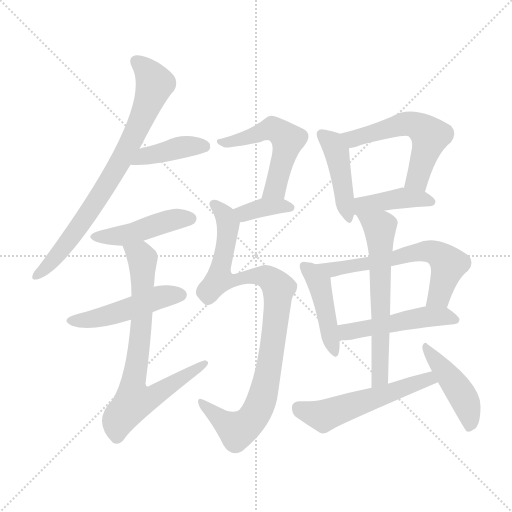
t = 0.00 s
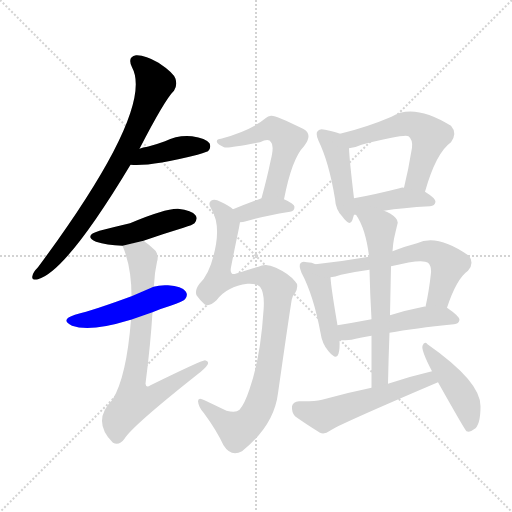
t = 2.35 s
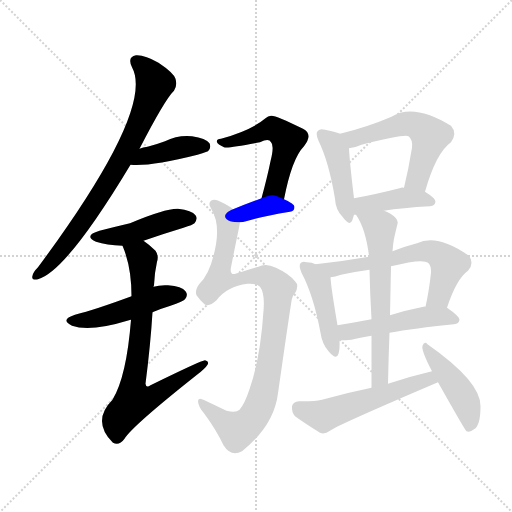
t = 4.71 s
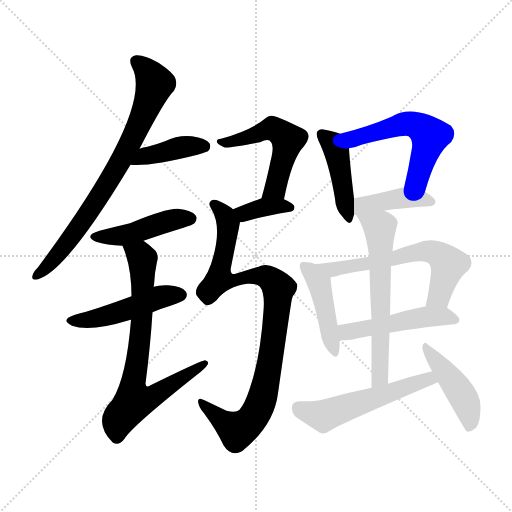
t = 7.06 s
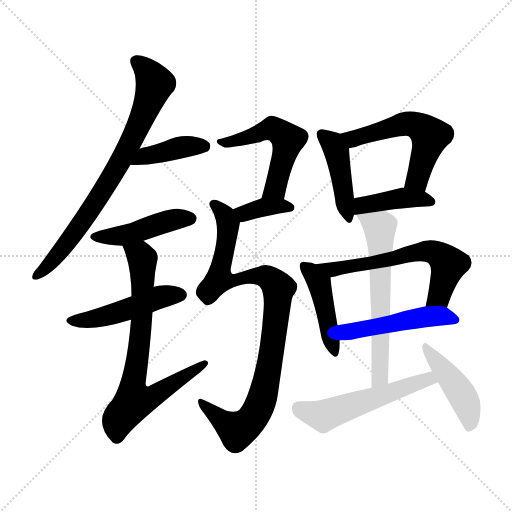
t = 9.41 s
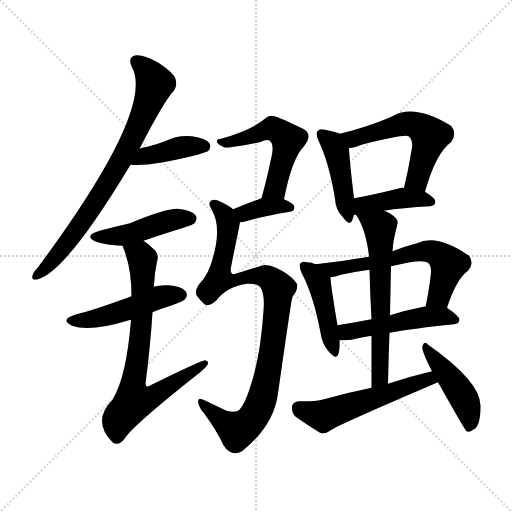
t = 11.77 s

The animated SVG that drew these frames (rendered in a browser with its animation timeline set to each time). Animation: 17 CSS @keyframes rules; one cycle of 11.77 s.

<svg version="1.1" viewBox="0 0 1024 1024" xmlns="http://www.w3.org/2000/svg">
  <g stroke="lightgray" stroke-dasharray="1,1" stroke-width="1" transform="scale(4, 4)">
    <line x1="0" y1="0" x2="256" y2="256"></line>
    <line x1="256" y1="0" x2="0" y2="256"></line>
    <line x1="128" y1="0" x2="128" y2="256"></line>
    <line x1="0" y1="128" x2="256" y2="128"></line>
  </g>
<g transform="scale(1, -1) translate(0, -900)">
   <style type="text/css">
    @keyframes keyframes0 {
      from {
       stroke: blue;
       stroke-dashoffset: 768;
       stroke-width: 128;
       }
       71% {
       animation-timing-function: step-end;
       stroke: blue;
       stroke-dashoffset: 0;
       stroke-width: 128;
       }
       to {
       stroke: black;
       stroke-width: 1024;
       }
       }
       #make-me-a-hanzi-animation-0 {
         animation: keyframes0 0.875000s both;
         animation-delay: 0.000000s;
         animation-timing-function: linear;
       }
    @keyframes keyframes1 {
      from {
       stroke: blue;
       stroke-dashoffset: 404;
       stroke-width: 128;
       }
       57% {
       animation-timing-function: step-end;
       stroke: blue;
       stroke-dashoffset: 0;
       stroke-width: 128;
       }
       to {
       stroke: black;
       stroke-width: 1024;
       }
       }
       #make-me-a-hanzi-animation-1 {
         animation: keyframes1 0.578776s both;
         animation-delay: 0.875000s;
         animation-timing-function: linear;
       }
    @keyframes keyframes2 {
      from {
       stroke: blue;
       stroke-dashoffset: 449;
       stroke-width: 128;
       }
       59% {
       animation-timing-function: step-end;
       stroke: blue;
       stroke-dashoffset: 0;
       stroke-width: 128;
       }
       to {
       stroke: black;
       stroke-width: 1024;
       }
       }
       #make-me-a-hanzi-animation-2 {
         animation: keyframes2 0.615397s both;
         animation-delay: 1.453776s;
         animation-timing-function: linear;
       }
    @keyframes keyframes3 {
      from {
       stroke: blue;
       stroke-dashoffset: 480;
       stroke-width: 128;
       }
       61% {
       animation-timing-function: step-end;
       stroke: blue;
       stroke-dashoffset: 0;
       stroke-width: 128;
       }
       to {
       stroke: black;
       stroke-width: 1024;
       }
       }
       #make-me-a-hanzi-animation-3 {
         animation: keyframes3 0.640625s both;
         animation-delay: 2.069173s;
         animation-timing-function: linear;
       }
    @keyframes keyframes4 {
      from {
       stroke: blue;
       stroke-dashoffset: 741;
       stroke-width: 128;
       }
       71% {
       animation-timing-function: step-end;
       stroke: blue;
       stroke-dashoffset: 0;
       stroke-width: 128;
       }
       to {
       stroke: black;
       stroke-width: 1024;
       }
       }
       #make-me-a-hanzi-animation-4 {
         animation: keyframes4 0.853027s both;
         animation-delay: 2.709798s;
         animation-timing-function: linear;
       }
    @keyframes keyframes5 {
      from {
       stroke: blue;
       stroke-dashoffset: 528;
       stroke-width: 128;
       }
       63% {
       animation-timing-function: step-end;
       stroke: blue;
       stroke-dashoffset: 0;
       stroke-width: 128;
       }
       to {
       stroke: black;
       stroke-width: 1024;
       }
       }
       #make-me-a-hanzi-animation-5 {
         animation: keyframes5 0.679688s both;
         animation-delay: 3.562826s;
         animation-timing-function: linear;
       }
    @keyframes keyframes6 {
      from {
       stroke: blue;
       stroke-dashoffset: 363;
       stroke-width: 128;
       }
       54% {
       animation-timing-function: step-end;
       stroke: blue;
       stroke-dashoffset: 0;
       stroke-width: 128;
       }
       to {
       stroke: black;
       stroke-width: 1024;
       }
       }
       #make-me-a-hanzi-animation-6 {
         animation: keyframes6 0.545410s both;
         animation-delay: 4.242513s;
         animation-timing-function: linear;
       }
    @keyframes keyframes7 {
      from {
       stroke: blue;
       stroke-dashoffset: 941;
       stroke-width: 128;
       }
       75% {
       animation-timing-function: step-end;
       stroke: blue;
       stroke-dashoffset: 0;
       stroke-width: 128;
       }
       to {
       stroke: black;
       stroke-width: 1024;
       }
       }
       #make-me-a-hanzi-animation-7 {
         animation: keyframes7 1.015788s both;
         animation-delay: 4.787923s;
         animation-timing-function: linear;
       }
    @keyframes keyframes8 {
      from {
       stroke: blue;
       stroke-dashoffset: 436;
       stroke-width: 128;
       }
       59% {
       animation-timing-function: step-end;
       stroke: blue;
       stroke-dashoffset: 0;
       stroke-width: 128;
       }
       to {
       stroke: black;
       stroke-width: 1024;
       }
       }
       #make-me-a-hanzi-animation-8 {
         animation: keyframes8 0.604818s both;
         animation-delay: 5.803711s;
         animation-timing-function: linear;
       }
    @keyframes keyframes9 {
      from {
       stroke: blue;
       stroke-dashoffset: 553;
       stroke-width: 128;
       }
       64% {
       animation-timing-function: step-end;
       stroke: blue;
       stroke-dashoffset: 0;
       stroke-width: 128;
       }
       to {
       stroke: black;
       stroke-width: 1024;
       }
       }
       #make-me-a-hanzi-animation-9 {
         animation: keyframes9 0.700033s both;
         animation-delay: 6.408529s;
         animation-timing-function: linear;
       }
    @keyframes keyframes10 {
      from {
       stroke: blue;
       stroke-dashoffset: 414;
       stroke-width: 128;
       }
       57% {
       animation-timing-function: step-end;
       stroke: blue;
       stroke-dashoffset: 0;
       stroke-width: 128;
       }
       to {
       stroke: black;
       stroke-width: 1024;
       }
       }
       #make-me-a-hanzi-animation-10 {
         animation: keyframes10 0.586914s both;
         animation-delay: 7.108561s;
         animation-timing-function: linear;
       }
    @keyframes keyframes11 {
      from {
       stroke: blue;
       stroke-dashoffset: 442;
       stroke-width: 128;
       }
       59% {
       animation-timing-function: step-end;
       stroke: blue;
       stroke-dashoffset: 0;
       stroke-width: 128;
       }
       to {
       stroke: black;
       stroke-width: 1024;
       }
       }
       #make-me-a-hanzi-animation-11 {
         animation: keyframes11 0.609701s both;
         animation-delay: 7.695475s;
         animation-timing-function: linear;
       }
    @keyframes keyframes12 {
      from {
       stroke: blue;
       stroke-dashoffset: 621;
       stroke-width: 128;
       }
       67% {
       animation-timing-function: step-end;
       stroke: blue;
       stroke-dashoffset: 0;
       stroke-width: 128;
       }
       to {
       stroke: black;
       stroke-width: 1024;
       }
       }
       #make-me-a-hanzi-animation-12 {
         animation: keyframes12 0.755371s both;
         animation-delay: 8.305176s;
         animation-timing-function: linear;
       }
    @keyframes keyframes13 {
      from {
       stroke: blue;
       stroke-dashoffset: 490;
       stroke-width: 128;
       }
       61% {
       animation-timing-function: step-end;
       stroke: blue;
       stroke-dashoffset: 0;
       stroke-width: 128;
       }
       to {
       stroke: black;
       stroke-width: 1024;
       }
       }
       #make-me-a-hanzi-animation-13 {
         animation: keyframes13 0.648763s both;
         animation-delay: 9.060547s;
         animation-timing-function: linear;
       }
    @keyframes keyframes14 {
      from {
       stroke: blue;
       stroke-dashoffset: 621;
       stroke-width: 128;
       }
       67% {
       animation-timing-function: step-end;
       stroke: blue;
       stroke-dashoffset: 0;
       stroke-width: 128;
       }
       to {
       stroke: black;
       stroke-width: 1024;
       }
       }
       #make-me-a-hanzi-animation-14 {
         animation: keyframes14 0.755371s both;
         animation-delay: 9.709310s;
         animation-timing-function: linear;
       }
    @keyframes keyframes15 {
      from {
       stroke: blue;
       stroke-dashoffset: 538;
       stroke-width: 128;
       }
       64% {
       animation-timing-function: step-end;
       stroke: blue;
       stroke-dashoffset: 0;
       stroke-width: 128;
       }
       to {
       stroke: black;
       stroke-width: 1024;
       }
       }
       #make-me-a-hanzi-animation-15 {
         animation: keyframes15 0.687826s both;
         animation-delay: 10.464681s;
         animation-timing-function: linear;
       }
    @keyframes keyframes16 {
      from {
       stroke: blue;
       stroke-dashoffset: 445;
       stroke-width: 128;
       }
       59% {
       animation-timing-function: step-end;
       stroke: blue;
       stroke-dashoffset: 0;
       stroke-width: 128;
       }
       to {
       stroke: black;
       stroke-width: 1024;
       }
       }
       #make-me-a-hanzi-animation-16 {
         animation: keyframes16 0.612142s both;
         animation-delay: 11.152507s;
         animation-timing-function: linear;
       }
</style>
<path d="M 279.0 602.5 Q 330.0 701.5 348.0 718.5 Q 355.0 728.5 351.0 742.5 Q 347.0 754.5 317.0 774.5 Q 290.0 790.5 272.0 789.5 Q 254.0 786.5 264.0 765.5 Q 310.0 681.5 76.0 365.5 Q 66.0 355.5 65.0 348.5 Q 62.0 338.5 76.0 341.5 Q 133.0 357.5 261.0 570.5 L 279.0 602.5 Z" fill="lightgray"></path> 
<path d="M 261.0 570.5 Q 300.0 566.5 395.0 590.5 Q 404.0 593.5 416.0 597.5 Q 423.0 604.5 419.0 613.5 Q 412.0 623.5 384.0 627.5 Q 356.0 630.5 330.0 617.5 Q 314.0 611.5 295.0 606.5 Q 286.0 605.5 279.0 602.5 C 251.0 592.5 231.0 572.5 261.0 570.5 Z" fill="lightgray"></path> 
<path d="M 287.0 418.5 Q 324.0 431.5 367.0 444.5 Q 386.0 450.5 389.0 453.5 Q 396.0 462.5 391.0 469.5 Q 384.0 479.5 356.0 482.5 Q 331.0 483.5 260.0 453.5 Q 230.0 446.5 199.0 438.5 Q 166.0 428.5 192.0 416.5 Q 213.0 409.5 245.0 408.5 L 287.0 418.5 Z" fill="lightgray"></path> 
<path d="M 305.0 275.5 Q 321.0 282.5 341.0 288.5 Q 366.0 297.5 370.0 301.5 Q 377.0 310.5 371.0 317.5 Q 364.0 327.5 336.0 329.5 Q 320.0 330.5 307.0 326.5 L 263.0 307.5 Q 190.0 280.5 150.0 270.5 Q 119.0 260.5 144.0 248.5 Q 180.0 235.5 258.0 259.5 Q 259.0 260.5 262.0 260.5 L 305.0 275.5 Z" fill="lightgray"></path> 
<path d="M 262.0 260.5 Q 253.0 146.5 225.0 100.5 Q 183.0 58.5 225.0 15.5 L 226.0 14.5 Q 238.0 7.5 249.0 22.5 Q 264.0 47.5 394.0 150.5 Q 410.0 162.5 415.0 170.5 Q 419.0 177.5 410.0 179.5 Q 403.0 179.5 301.0 129.5 Q 292.0 123.5 291.0 132.5 Q 301.0 210.5 305.0 275.5 L 307.0 326.5 Q 307.0 327.5 308.0 329.5 Q 309.0 354.5 314.0 376.5 Q 318.0 388.5 311.0 398.5 Q 299.0 410.5 287.0 418.5 C 263.0 436.5 234.0 436.5 245.0 408.5 Q 263.0 366.5 263.0 307.5 L 262.0 260.5 Z" fill="lightgray"></path> 
<path d="M 568.0 501.5 Q 584.0 583.5 608.0 607.5 Q 627.0 631.5 606.0 642.5 Q 549.0 670.5 542.0 668.5 Q 536.0 668.5 531.0 663.5 Q 503.0 639.5 442.0 622.5 Q 432.0 621.5 434.0 615.5 Q 435.0 611.5 448.0 605.5 Q 455.0 602.5 520.0 615.5 Q 538.0 624.5 542.0 615.5 Q 549.0 609.5 541.0 577.5 Q 534.0 543.5 523.0 503.5 C 515.0 474.5 562.0 472.5 568.0 501.5 Z" fill="lightgray"></path> 
<path d="M 480.0 455.5 Q 486.0 455.5 492.0 457.5 Q 520.0 466.5 580.0 476.5 Q 589.0 477.5 589.0 486.5 Q 589.0 492.5 568.0 501.5 C 545.0 511.5 545.0 511.5 523.0 503.5 Q 490.0 491.5 466.0 481.5 C 438.0 470.5 450.0 453.5 480.0 455.5 Z" fill="lightgray"></path> 
<path d="M 495.0 332.5 Q 513.0 333.5 520.0 326.5 Q 530.0 313.5 527.0 278.5 Q 521.0 184.5 499.0 121.5 Q 489.0 91.5 479.0 80.5 Q 472.0 73.5 453.0 78.5 Q 428.0 90.5 409.0 99.5 Q 396.0 106.5 396.0 97.5 Q 397.0 85.5 408.0 73.5 Q 433.0 39.5 447.0 9.5 Q 462.0 -14.5 484.0 -2.5 Q 548.0 48.5 556.0 113.5 Q 583.0 302.5 584.0 302.5 Q 585.0 308.5 590.0 313.5 Q 599.0 329.5 590.0 337.5 Q 578.0 352.5 552.0 364.5 Q 531.0 374.5 517.0 366.5 Q 505.0 363.5 471.0 352.5 Q 467.0 351.5 464.0 352.5 Q 460.0 355.5 462.0 365.5 Q 469.0 401.5 478.0 444.5 Q 479.0 450.5 480.0 455.5 C 483.0 470.5 483.0 470.5 466.0 481.5 Q 459.0 488.5 441.0 496.5 Q 429.0 503.5 422.0 498.5 Q 415.0 492.5 423.0 481.5 Q 439.0 454.5 432.0 411.5 Q 422.0 354.5 399.0 332.5 Q 389.0 319.5 393.0 309.5 Q 400.0 299.5 409.0 291.5 Q 418.0 285.5 433.0 299.5 Q 454.0 327.5 495.0 332.5 Z" fill="lightgray"></path> 
<path d="M 680.0 632.5 Q 670.0 636.5 650.0 640.5 Q 640.0 643.5 636.0 638.5 Q 630.0 634.5 637.0 618.5 Q 658.0 575.5 670.0 502.5 Q 671.0 480.5 685.0 466.5 Q 700.0 445.5 705.0 460.5 Q 706.0 464.5 708.0 470.5 L 708.0 503.5 Q 699.0 578.5 698.0 603.5 C 697.0 626.5 697.0 626.5 680.0 632.5 Z" fill="lightgray"></path> 
<path d="M 850.0 516.5 Q 872.0 594.5 902.0 615.5 Q 915.0 633.5 902.0 648.5 Q 827.0 694.5 783.0 666.5 Q 734.0 645.5 680.0 632.5 C 651.0 625.5 668.0 598.5 698.0 603.5 Q 710.0 604.5 723.0 610.5 Q 810.0 632.5 817.0 627.5 Q 826.0 620.5 824.0 604.5 Q 817.0 561.5 808.0 524.5 C 801.0 495.5 842.0 487.5 850.0 516.5 Z" fill="lightgray"></path> 
<path d="M 708.0 470.5 Q 709.0 470.5 712.0 470.5 L 768.0 478.5 Q 804.0 484.5 860.0 487.5 Q 870.0 488.5 871.0 496.5 Q 871.0 503.5 850.0 516.5 L 808.0 524.5 Q 804.0 525.5 799.0 523.5 Q 748.0 510.5 708.0 503.5 C 678.0 498.5 678.0 469.5 708.0 470.5 Z" fill="lightgray"></path> 
<path d="M 631.0 371.5 Q 624.0 375.5 614.0 375.5 Q 604.0 378.5 601.0 373.5 Q 597.0 369.5 603.0 354.5 Q 627.0 309.5 641.0 234.5 Q 644.0 212.5 657.0 197.5 Q 673.0 178.5 677.0 192.5 Q 680.0 202.5 679.0 219.5 L 675.0 249.5 Q 662.0 325.5 661.0 345.5 C 660.0 359.5 659.0 359.5 631.0 371.5 Z" fill="lightgray"></path> 
<path d="M 738.0 386.5 Q 686.0 377.5 631.0 371.5 C 601.0 368.5 632.0 339.5 661.0 345.5 Q 670.0 346.5 682.0 350.5 Q 709.0 356.5 739.0 360.5 L 782.0 367.5 Q 845.0 383.5 856.0 374.5 Q 863.0 368.5 862.0 354.5 Q 858.0 317.5 851.0 286.5 C 845.0 257.5 884.0 256.5 894.0 284.5 Q 913.0 342.5 936.0 358.5 Q 949.0 373.5 938.0 388.5 Q 874.0 433.5 834.0 413.5 Q 807.0 406.5 785.0 397.5 L 738.0 386.5 Z" fill="lightgray"></path> 
<path d="M 679.0 219.5 Q 691.0 219.5 703.0 220.5 Q 719.0 224.5 743.0 228.5 L 779.0 234.5 Q 828.0 243.5 908.0 251.5 Q 918.0 252.5 919.0 260.5 Q 919.0 267.5 894.0 284.5 C 886.0 289.5 881.0 289.5 851.0 286.5 Q 850.0 287.5 847.0 286.5 Q 811.0 279.5 780.0 269.5 L 743.0 261.5 Q 706.0 254.5 675.0 249.5 C 645.0 244.5 649.0 219.5 679.0 219.5 Z" fill="lightgray"></path> 
<path d="M 712.0 470.5 Q 731.0 443.5 738.0 388.5 Q 737.0 388.5 738.0 386.5 L 739.0 360.5 Q 740.0 312.5 743.0 261.5 L 743.0 228.5 Q 743.0 179.5 743.0 124.5 C 743.0 94.5 775.0 102.5 776.0 132.5 Q 777.0 184.5 779.0 234.5 L 780.0 269.5 Q 781.0 320.5 782.0 367.5 L 785.0 397.5 Q 786.0 412.5 788.0 422.5 Q 792.0 440.5 795.0 452.5 Q 798.0 461.5 781.0 472.5 Q 774.0 476.5 768.0 478.5 C 741.0 490.5 696.0 496.5 712.0 470.5 Z" fill="lightgray"></path> 
<path d="M 743.0 124.5 Q 694.0 114.5 644.0 100.5 Q 626.0 96.5 598.0 97.5 Q 586.0 96.5 584.0 87.5 Q 583.0 75.5 590.0 67.5 Q 611.0 52.5 640.0 34.5 Q 649.0 30.5 660.0 38.5 Q 672.0 48.5 876.0 135.5 C 904.0 147.5 893.0 164.5 864.0 157.5 Q 821.0 147.5 776.0 132.5 L 743.0 124.5 Z" fill="lightgray"></path> 
<path d="M 876.0 135.5 Q 930.0 39.5 933.0 37.5 Q 940.0 34.5 948.0 41.5 Q 961.0 48.5 961.0 87.5 Q 962.0 136.5 855.0 211.5 Q 849.0 218.5 845.0 208.5 Q 842.0 199.5 864.0 157.5 L 876.0 135.5 Z" fill="lightgray"></path> 
      <clipPath id="make-me-a-hanzi-clip-0">
      <path d="M 279.0 602.5 Q 330.0 701.5 348.0 718.5 Q 355.0 728.5 351.0 742.5 Q 347.0 754.5 317.0 774.5 Q 290.0 790.5 272.0 789.5 Q 254.0 786.5 264.0 765.5 Q 310.0 681.5 76.0 365.5 Q 66.0 355.5 65.0 348.5 Q 62.0 338.5 76.0 341.5 Q 133.0 357.5 261.0 570.5 L 279.0 602.5 Z" fill="lightgray"></path>
      </clipPath>
      <path clip-path="url(#make-me-a-hanzi-clip-0)" d="M 273.0 775.5 L 286.0 767.5 L 310.0 732.5 L 275.0 643.5 L 238.0 569.5 L 167.0 458.5 L 105.0 378.5 L 73.0 349.5 " fill="none" id="make-me-a-hanzi-animation-0" stroke-dasharray="640 1280" stroke-linecap="round"></path>

      <clipPath id="make-me-a-hanzi-clip-1">
      <path d="M 261.0 570.5 Q 300.0 566.5 395.0 590.5 Q 404.0 593.5 416.0 597.5 Q 423.0 604.5 419.0 613.5 Q 412.0 623.5 384.0 627.5 Q 356.0 630.5 330.0 617.5 Q 314.0 611.5 295.0 606.5 Q 286.0 605.5 279.0 602.5 C 251.0 592.5 231.0 572.5 261.0 570.5 Z" fill="lightgray"></path>
      </clipPath>
      <path clip-path="url(#make-me-a-hanzi-clip-1)" d="M 266.0 574.5 L 290.0 587.5 L 366.0 606.5 L 408.0 607.5 " fill="none" id="make-me-a-hanzi-animation-1" stroke-dasharray="276 552" stroke-linecap="round"></path>

      <clipPath id="make-me-a-hanzi-clip-2">
      <path d="M 287.0 418.5 Q 324.0 431.5 367.0 444.5 Q 386.0 450.5 389.0 453.5 Q 396.0 462.5 391.0 469.5 Q 384.0 479.5 356.0 482.5 Q 331.0 483.5 260.0 453.5 Q 230.0 446.5 199.0 438.5 Q 166.0 428.5 192.0 416.5 Q 213.0 409.5 245.0 408.5 L 287.0 418.5 Z" fill="lightgray"></path>
      </clipPath>
      <path clip-path="url(#make-me-a-hanzi-clip-2)" d="M 193.0 428.5 L 238.0 427.5 L 337.0 458.5 L 381.0 462.5 " fill="none" id="make-me-a-hanzi-animation-2" stroke-dasharray="321 642" stroke-linecap="round"></path>

      <clipPath id="make-me-a-hanzi-clip-3">
      <path d="M 305.0 275.5 Q 321.0 282.5 341.0 288.5 Q 366.0 297.5 370.0 301.5 Q 377.0 310.5 371.0 317.5 Q 364.0 327.5 336.0 329.5 Q 320.0 330.5 307.0 326.5 L 263.0 307.5 Q 190.0 280.5 150.0 270.5 Q 119.0 260.5 144.0 248.5 Q 180.0 235.5 258.0 259.5 Q 259.0 260.5 262.0 260.5 L 305.0 275.5 Z" fill="lightgray"></path>
      </clipPath>
      <path clip-path="url(#make-me-a-hanzi-clip-3)" d="M 145.0 260.5 L 196.0 263.5 L 318.0 305.5 L 362.0 310.5 " fill="none" id="make-me-a-hanzi-animation-3" stroke-dasharray="352 704" stroke-linecap="round"></path>

      <clipPath id="make-me-a-hanzi-clip-4">
      <path d="M 262.0 260.5 Q 253.0 146.5 225.0 100.5 Q 183.0 58.5 225.0 15.5 L 226.0 14.5 Q 238.0 7.5 249.0 22.5 Q 264.0 47.5 394.0 150.5 Q 410.0 162.5 415.0 170.5 Q 419.0 177.5 410.0 179.5 Q 403.0 179.5 301.0 129.5 Q 292.0 123.5 291.0 132.5 Q 301.0 210.5 305.0 275.5 L 307.0 326.5 Q 307.0 327.5 308.0 329.5 Q 309.0 354.5 314.0 376.5 Q 318.0 388.5 311.0 398.5 Q 299.0 410.5 287.0 418.5 C 263.0 436.5 234.0 436.5 245.0 408.5 Q 263.0 366.5 263.0 307.5 L 262.0 260.5 Z" fill="lightgray"></path>
      </clipPath>
      <path clip-path="url(#make-me-a-hanzi-clip-4)" d="M 253.0 404.5 L 281.0 388.5 L 286.0 356.5 L 282.0 240.5 L 265.0 128.5 L 269.0 99.5 L 304.0 105.5 L 410.0 173.5 " fill="none" id="make-me-a-hanzi-animation-4" stroke-dasharray="613 1226" stroke-linecap="round"></path>

      <clipPath id="make-me-a-hanzi-clip-5">
      <path d="M 568.0 501.5 Q 584.0 583.5 608.0 607.5 Q 627.0 631.5 606.0 642.5 Q 549.0 670.5 542.0 668.5 Q 536.0 668.5 531.0 663.5 Q 503.0 639.5 442.0 622.5 Q 432.0 621.5 434.0 615.5 Q 435.0 611.5 448.0 605.5 Q 455.0 602.5 520.0 615.5 Q 538.0 624.5 542.0 615.5 Q 549.0 609.5 541.0 577.5 Q 534.0 543.5 523.0 503.5 C 515.0 474.5 562.0 472.5 568.0 501.5 Z" fill="lightgray"></path>
      </clipPath>
      <path clip-path="url(#make-me-a-hanzi-clip-5)" d="M 440.0 616.5 L 506.0 626.5 L 540.0 642.5 L 553.0 639.5 L 576.0 620.5 L 550.0 523.5 L 531.0 509.5 " fill="none" id="make-me-a-hanzi-animation-5" stroke-dasharray="400 800" stroke-linecap="round"></path>

      <clipPath id="make-me-a-hanzi-clip-6">
      <path d="M 480.0 455.5 Q 486.0 455.5 492.0 457.5 Q 520.0 466.5 580.0 476.5 Q 589.0 477.5 589.0 486.5 Q 589.0 492.5 568.0 501.5 C 545.0 511.5 545.0 511.5 523.0 503.5 Q 490.0 491.5 466.0 481.5 C 438.0 470.5 450.0 453.5 480.0 455.5 Z" fill="lightgray"></path>
      </clipPath>
      <path clip-path="url(#make-me-a-hanzi-clip-6)" d="M 475.0 477.5 L 489.0 473.5 L 521.0 484.5 L 580.0 485.5 " fill="none" id="make-me-a-hanzi-animation-6" stroke-dasharray="235 470" stroke-linecap="round"></path>

      <clipPath id="make-me-a-hanzi-clip-7">
      <path d="M 495.0 332.5 Q 513.0 333.5 520.0 326.5 Q 530.0 313.5 527.0 278.5 Q 521.0 184.5 499.0 121.5 Q 489.0 91.5 479.0 80.5 Q 472.0 73.5 453.0 78.5 Q 428.0 90.5 409.0 99.5 Q 396.0 106.5 396.0 97.5 Q 397.0 85.5 408.0 73.5 Q 433.0 39.5 447.0 9.5 Q 462.0 -14.5 484.0 -2.5 Q 548.0 48.5 556.0 113.5 Q 583.0 302.5 584.0 302.5 Q 585.0 308.5 590.0 313.5 Q 599.0 329.5 590.0 337.5 Q 578.0 352.5 552.0 364.5 Q 531.0 374.5 517.0 366.5 Q 505.0 363.5 471.0 352.5 Q 467.0 351.5 464.0 352.5 Q 460.0 355.5 462.0 365.5 Q 469.0 401.5 478.0 444.5 Q 479.0 450.5 480.0 455.5 C 483.0 470.5 483.0 470.5 466.0 481.5 Q 459.0 488.5 441.0 496.5 Q 429.0 503.5 422.0 498.5 Q 415.0 492.5 423.0 481.5 Q 439.0 454.5 432.0 411.5 Q 422.0 354.5 399.0 332.5 Q 389.0 319.5 393.0 309.5 Q 400.0 299.5 409.0 291.5 Q 418.0 285.5 433.0 299.5 Q 454.0 327.5 495.0 332.5 Z" fill="lightgray"></path>
      </clipPath>
      <path clip-path="url(#make-me-a-hanzi-clip-7)" d="M 428.0 491.5 L 442.0 479.5 L 456.0 452.5 L 439.0 341.5 L 469.0 338.5 L 497.0 347.5 L 532.0 346.5 L 557.0 320.5 L 539.0 160.5 L 519.0 89.5 L 501.0 57.5 L 475.0 39.5 L 403.0 93.5 " fill="none" id="make-me-a-hanzi-animation-7" stroke-dasharray="813 1626" stroke-linecap="round"></path>

      <clipPath id="make-me-a-hanzi-clip-8">
      <path d="M 680.0 632.5 Q 670.0 636.5 650.0 640.5 Q 640.0 643.5 636.0 638.5 Q 630.0 634.5 637.0 618.5 Q 658.0 575.5 670.0 502.5 Q 671.0 480.5 685.0 466.5 Q 700.0 445.5 705.0 460.5 Q 706.0 464.5 708.0 470.5 L 708.0 503.5 Q 699.0 578.5 698.0 603.5 C 697.0 626.5 697.0 626.5 680.0 632.5 Z" fill="lightgray"></path>
      </clipPath>
      <path clip-path="url(#make-me-a-hanzi-clip-8)" d="M 644.0 631.5 L 665.0 613.5 L 673.0 596.5 L 695.0 464.5 " fill="none" id="make-me-a-hanzi-animation-8" stroke-dasharray="308 616" stroke-linecap="round"></path>

      <clipPath id="make-me-a-hanzi-clip-9">
      <path d="M 850.0 516.5 Q 872.0 594.5 902.0 615.5 Q 915.0 633.5 902.0 648.5 Q 827.0 694.5 783.0 666.5 Q 734.0 645.5 680.0 632.5 C 651.0 625.5 668.0 598.5 698.0 603.5 Q 710.0 604.5 723.0 610.5 Q 810.0 632.5 817.0 627.5 Q 826.0 620.5 824.0 604.5 Q 817.0 561.5 808.0 524.5 C 801.0 495.5 842.0 487.5 850.0 516.5 Z" fill="lightgray"></path>
      </clipPath>
      <path clip-path="url(#make-me-a-hanzi-clip-9)" d="M 689.0 631.5 L 707.0 622.5 L 820.0 652.5 L 848.0 639.5 L 860.0 628.5 L 856.0 610.5 L 834.0 541.5 L 816.0 529.5 " fill="none" id="make-me-a-hanzi-animation-9" stroke-dasharray="425 850" stroke-linecap="round"></path>

      <clipPath id="make-me-a-hanzi-clip-10">
      <path d="M 708.0 470.5 Q 709.0 470.5 712.0 470.5 L 768.0 478.5 Q 804.0 484.5 860.0 487.5 Q 870.0 488.5 871.0 496.5 Q 871.0 503.5 850.0 516.5 L 808.0 524.5 Q 804.0 525.5 799.0 523.5 Q 748.0 510.5 708.0 503.5 C 678.0 498.5 678.0 469.5 708.0 470.5 Z" fill="lightgray"></path>
      </clipPath>
      <path clip-path="url(#make-me-a-hanzi-clip-10)" d="M 710.0 476.5 L 731.0 490.5 L 806.0 504.5 L 862.0 496.5 " fill="none" id="make-me-a-hanzi-animation-10" stroke-dasharray="286 572" stroke-linecap="round"></path>

      <clipPath id="make-me-a-hanzi-clip-11">
      <path d="M 631.0 371.5 Q 624.0 375.5 614.0 375.5 Q 604.0 378.5 601.0 373.5 Q 597.0 369.5 603.0 354.5 Q 627.0 309.5 641.0 234.5 Q 644.0 212.5 657.0 197.5 Q 673.0 178.5 677.0 192.5 Q 680.0 202.5 679.0 219.5 L 675.0 249.5 Q 662.0 325.5 661.0 345.5 C 660.0 359.5 659.0 359.5 631.0 371.5 Z" fill="lightgray"></path>
      </clipPath>
      <path clip-path="url(#make-me-a-hanzi-clip-11)" d="M 608.0 368.5 L 639.0 331.5 L 667.0 196.5 " fill="none" id="make-me-a-hanzi-animation-11" stroke-dasharray="314 628" stroke-linecap="round"></path>

      <clipPath id="make-me-a-hanzi-clip-12">
      <path d="M 738.0 386.5 Q 686.0 377.5 631.0 371.5 C 601.0 368.5 632.0 339.5 661.0 345.5 Q 670.0 346.5 682.0 350.5 Q 709.0 356.5 739.0 360.5 L 782.0 367.5 Q 845.0 383.5 856.0 374.5 Q 863.0 368.5 862.0 354.5 Q 858.0 317.5 851.0 286.5 C 845.0 257.5 884.0 256.5 894.0 284.5 Q 913.0 342.5 936.0 358.5 Q 949.0 373.5 938.0 388.5 Q 874.0 433.5 834.0 413.5 Q 807.0 406.5 785.0 397.5 L 738.0 386.5 Z" fill="lightgray"></path>
      </clipPath>
      <path clip-path="url(#make-me-a-hanzi-clip-12)" d="M 639.0 370.5 L 664.0 360.5 L 791.0 381.5 L 819.0 392.5 L 864.0 396.5 L 885.0 385.5 L 897.0 370.5 L 878.0 307.5 L 858.0 291.5 " fill="none" id="make-me-a-hanzi-animation-12" stroke-dasharray="493 986" stroke-linecap="round"></path>

      <clipPath id="make-me-a-hanzi-clip-13">
      <path d="M 679.0 219.5 Q 691.0 219.5 703.0 220.5 Q 719.0 224.5 743.0 228.5 L 779.0 234.5 Q 828.0 243.5 908.0 251.5 Q 918.0 252.5 919.0 260.5 Q 919.0 267.5 894.0 284.5 C 886.0 289.5 881.0 289.5 851.0 286.5 Q 850.0 287.5 847.0 286.5 Q 811.0 279.5 780.0 269.5 L 743.0 261.5 Q 706.0 254.5 675.0 249.5 C 645.0 244.5 649.0 219.5 679.0 219.5 Z" fill="lightgray"></path>
      </clipPath>
      <path clip-path="url(#make-me-a-hanzi-clip-13)" d="M 685.0 227.5 L 693.0 236.5 L 844.0 265.5 L 892.0 267.5 L 910.0 259.5 " fill="none" id="make-me-a-hanzi-animation-13" stroke-dasharray="362 724" stroke-linecap="round"></path>

      <clipPath id="make-me-a-hanzi-clip-14">
      <path d="M 712.0 470.5 Q 731.0 443.5 738.0 388.5 Q 737.0 388.5 738.0 386.5 L 739.0 360.5 Q 740.0 312.5 743.0 261.5 L 743.0 228.5 Q 743.0 179.5 743.0 124.5 C 743.0 94.5 775.0 102.5 776.0 132.5 Q 777.0 184.5 779.0 234.5 L 780.0 269.5 Q 781.0 320.5 782.0 367.5 L 785.0 397.5 Q 786.0 412.5 788.0 422.5 Q 792.0 440.5 795.0 452.5 Q 798.0 461.5 781.0 472.5 Q 774.0 476.5 768.0 478.5 C 741.0 490.5 696.0 496.5 712.0 470.5 Z" fill="lightgray"></path>
      </clipPath>
      <path clip-path="url(#make-me-a-hanzi-clip-14)" d="M 719.0 468.5 L 760.0 444.5 L 761.0 155.5 L 757.0 140.5 L 747.0 132.5 " fill="none" id="make-me-a-hanzi-animation-14" stroke-dasharray="493 986" stroke-linecap="round"></path>

      <clipPath id="make-me-a-hanzi-clip-15">
      <path d="M 743.0 124.5 Q 694.0 114.5 644.0 100.5 Q 626.0 96.5 598.0 97.5 Q 586.0 96.5 584.0 87.5 Q 583.0 75.5 590.0 67.5 Q 611.0 52.5 640.0 34.5 Q 649.0 30.5 660.0 38.5 Q 672.0 48.5 876.0 135.5 C 904.0 147.5 893.0 164.5 864.0 157.5 Q 821.0 147.5 776.0 132.5 L 743.0 124.5 Z" fill="lightgray"></path>
      </clipPath>
      <path clip-path="url(#make-me-a-hanzi-clip-15)" d="M 597.0 84.5 L 647.0 68.5 L 856.0 139.5 L 859.0 147.5 " fill="none" id="make-me-a-hanzi-animation-15" stroke-dasharray="410 820" stroke-linecap="round"></path>

      <clipPath id="make-me-a-hanzi-clip-16">
      <path d="M 876.0 135.5 Q 930.0 39.5 933.0 37.5 Q 940.0 34.5 948.0 41.5 Q 961.0 48.5 961.0 87.5 Q 962.0 136.5 855.0 211.5 Q 849.0 218.5 845.0 208.5 Q 842.0 199.5 864.0 157.5 L 876.0 135.5 Z" fill="lightgray"></path>
      </clipPath>
      <path clip-path="url(#make-me-a-hanzi-clip-16)" d="M 851.0 205.5 L 926.0 106.5 L 938.0 77.5 L 939.0 44.5 " fill="none" id="make-me-a-hanzi-animation-16" stroke-dasharray="317 634" stroke-linecap="round"></path>

</g>
</svg>
